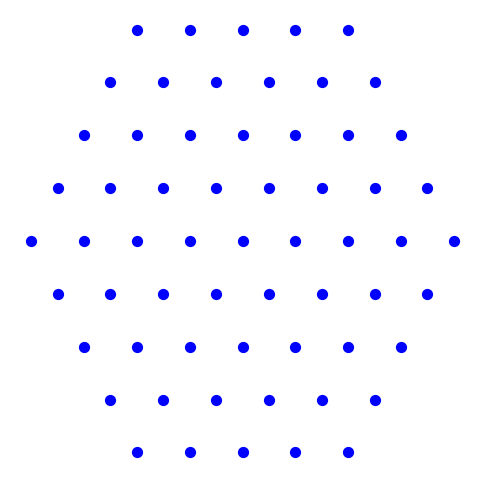

The script that saved this image:

# ovo sa dve strane lepo belezi tacke sa koordinatama i slovima
import matplotlib.pyplot as plt
import math
import matplotlib.patches as patches

def connectDots(ax, point1, point2):
    # Izračunaj dužinu i ugao pravougaonika
    length = ((point2[0] - point1[0]) ** 2 + (point2[1] - point1[1]) ** 2) ** 0.5
    angle = math.degrees(math.atan2(point2[1] - point1[1], point2[0] - point1[0]))

    # Dimenzije pravougaonika
    width = 0.2  # Širina pravougaonika

    # Pozicija pravougaonika treba da bude postavljena tako da njegov centar bude u sredini između tačaka
    rect_x = point1[0]
    rect_y = point1[1]

    # Kreiraj pravougaonik sa željenim parametrima
    rectangle = patches.Rectangle(
        (rect_x, rect_y),  # Donji levi ugao pravougaonika
        length,  # Dužina pravougaonika
        width,  # Širina pravougaonika
        angle=angle,  # Ugao rotacije
        linewidth=0.7,
        edgecolor='red',
        facecolor='none')

    # Dodaj pravougaonik na grafikon
    ax.add_patch(rectangle)

def drawInitialTable(n):
    if n < 4 or n > 8:
        print("n mora biti između 4 i 8!")
        return

    # Parametri za crtanje
    start_x = 0
    start_y = 0
    spacing = 1

    x_coords = []
    y_coords = []
    point_labels = {}  # Rečnik za čuvanje koordinata i oznaka
    point_labels_reversed={}

    labels = "ABCDEFGHIJKLMNOPQRSTUVWXYZ"
    label_index = 0  # Indeks za oznake redova

    current_row_length = n
    x_offset = 0
    y = start_y

    # Crtanje redova sa rastućom dužinom
    for i in range(n):
        x = start_x - x_offset
        for j in range(current_row_length):
            x_coords.append(x)
            y_coords.append(y)

            # Generisanje oznake tačke
            point_label = f"{labels[label_index]}{j + 1}"
            point_labels[(x, y)] = point_label  # Dodaj u rečnik
            point_labels_reversed[point_label]=(x,y) #kljuc je vrednost, vrednost postaj ekljuc , da imamo 2 kljuca


            x += spacing
        current_row_length += 1
        x_offset += spacing / 2
        y += spacing  # Promeni ovde u "y += spacing", da raste od gore ka dole
        label_index += 1

    # Crtanje redova sa opadajućom dužinom
    current_row_length = n + n - 1
    for i in range(n - 1):
        x = start_x - x_offset + 1
        for j in range(1, current_row_length):
            x_coords.append(x)
            y_coords.append(y)

            # Generisanje oznake tačke
            point_label = f"{labels[label_index]}{j}"
            point_labels[(x, y)] = point_label  # Dodaj u rečnik
            point_labels_reversed[point_label] = (x, y);

            x += spacing
        current_row_length -= 1
        x_offset -= spacing / 2
        y += spacing  # Promeni ovde u "y += spacing", da raste od gore ka dole
        label_index += 1

    # Prikazujemo strukturu u konzoli za proveru

    # print("Koordinate i oznake tačaka:")
    # for coord, label in point_labels.items():
    #     print(f"Koordinata: {coord}, Oznaka: {label}")

    print("Kliknuto je na tacku: ")
    for coord,label in point_labels_reversed.items():
        print(f"Oznaka: {coord}, Koordinata: {label}")

    # Prikazivanje na plotu
    fig, ax = plt.subplots(figsize=(6, 6))
    ax.scatter(x_coords, y_coords, color='blue', s=50)
    ax.invert_yaxis()  # Ovo inverzuje y-osa, pa će (0, 0) biti u gornjem levom kutu
    ax.axis('equal')
    ax.axis('off')

    selected_points = []
    connected_pairs = set()

    valid_angles = [0, 60, 120, 180, 240, 300]

    def is_valid_angle(point1, point2):
        delta_x = point2[0] - point1[0]
        delta_y = point2[1] - point1[1]
        angle = math.degrees(math.atan2(delta_y, delta_x)) % 360

        tolerance = 7
        for valid_angle in valid_angles:
            if abs(angle - valid_angle) <= tolerance or abs(angle - (valid_angle + 360)) <= tolerance:
                return True
        return False

    def calculate_distance(point1, point2):
        delta_x = point2[0] - point1[0]
        delta_y = point2[1] - point1[1]
        return math.sqrt(delta_x**2 + delta_y**2)

    def on_click(event):
        # Prag udaljenosti za detekciju tačke
        threshold_distance = 0.2

        if event.xdata is not None and event.ydata is not None:
            distances = [
                ((x - event.xdata)**2 + (y - event.ydata)**2)**0.5
                for x, y in zip(x_coords, y_coords)
            ]
            nearest_index = distances.index(min(distances))
            nearest_point = (x_coords[nearest_index], y_coords[nearest_index])

            # Proveri da li je klik unutar praga
            if distances[nearest_index] <= threshold_distance:
                selected_points.append(nearest_point)
                ax.plot(*nearest_point, 'ro', markersize=5)

                if len(selected_points) == 2:
                    if is_valid_angle(selected_points[0], selected_points[1]):
                        distance = calculate_distance(selected_points[0], selected_points[1])
                        if distance >= 3 and distance <= 3.6:  # Proveri da li je dužina linije 4 tacke
                            pair = tuple(sorted(selected_points))
                            if pair not in connected_pairs:
                                connected_pairs.add(pair)
                                connectDots(ax, selected_points[0], selected_points[1])
                                plt.draw()
                                print(pair)
                            else:
                                print(f"Tačke {pair} su već povezane!")
                        else:
                            print("Dužina linije je manja od 4!")
                    else:
                        print("Nevalidan potez!")

                    for point in selected_points:
                        ax.plot(*point, 'bo', markersize=5)

                    selected_points.clear()

                elif len(selected_points) == 1:
                    ax.plot(*selected_points[0], 'ro', markersize=5)

                plt.draw()
            else:
                print("Klik je van tačke!")  # Poruka za klik van tačke

    fig.canvas.mpl_connect('button_press_event', on_click)

    plt.show()

# Testiranje funkcije
drawInitialTable(5)
